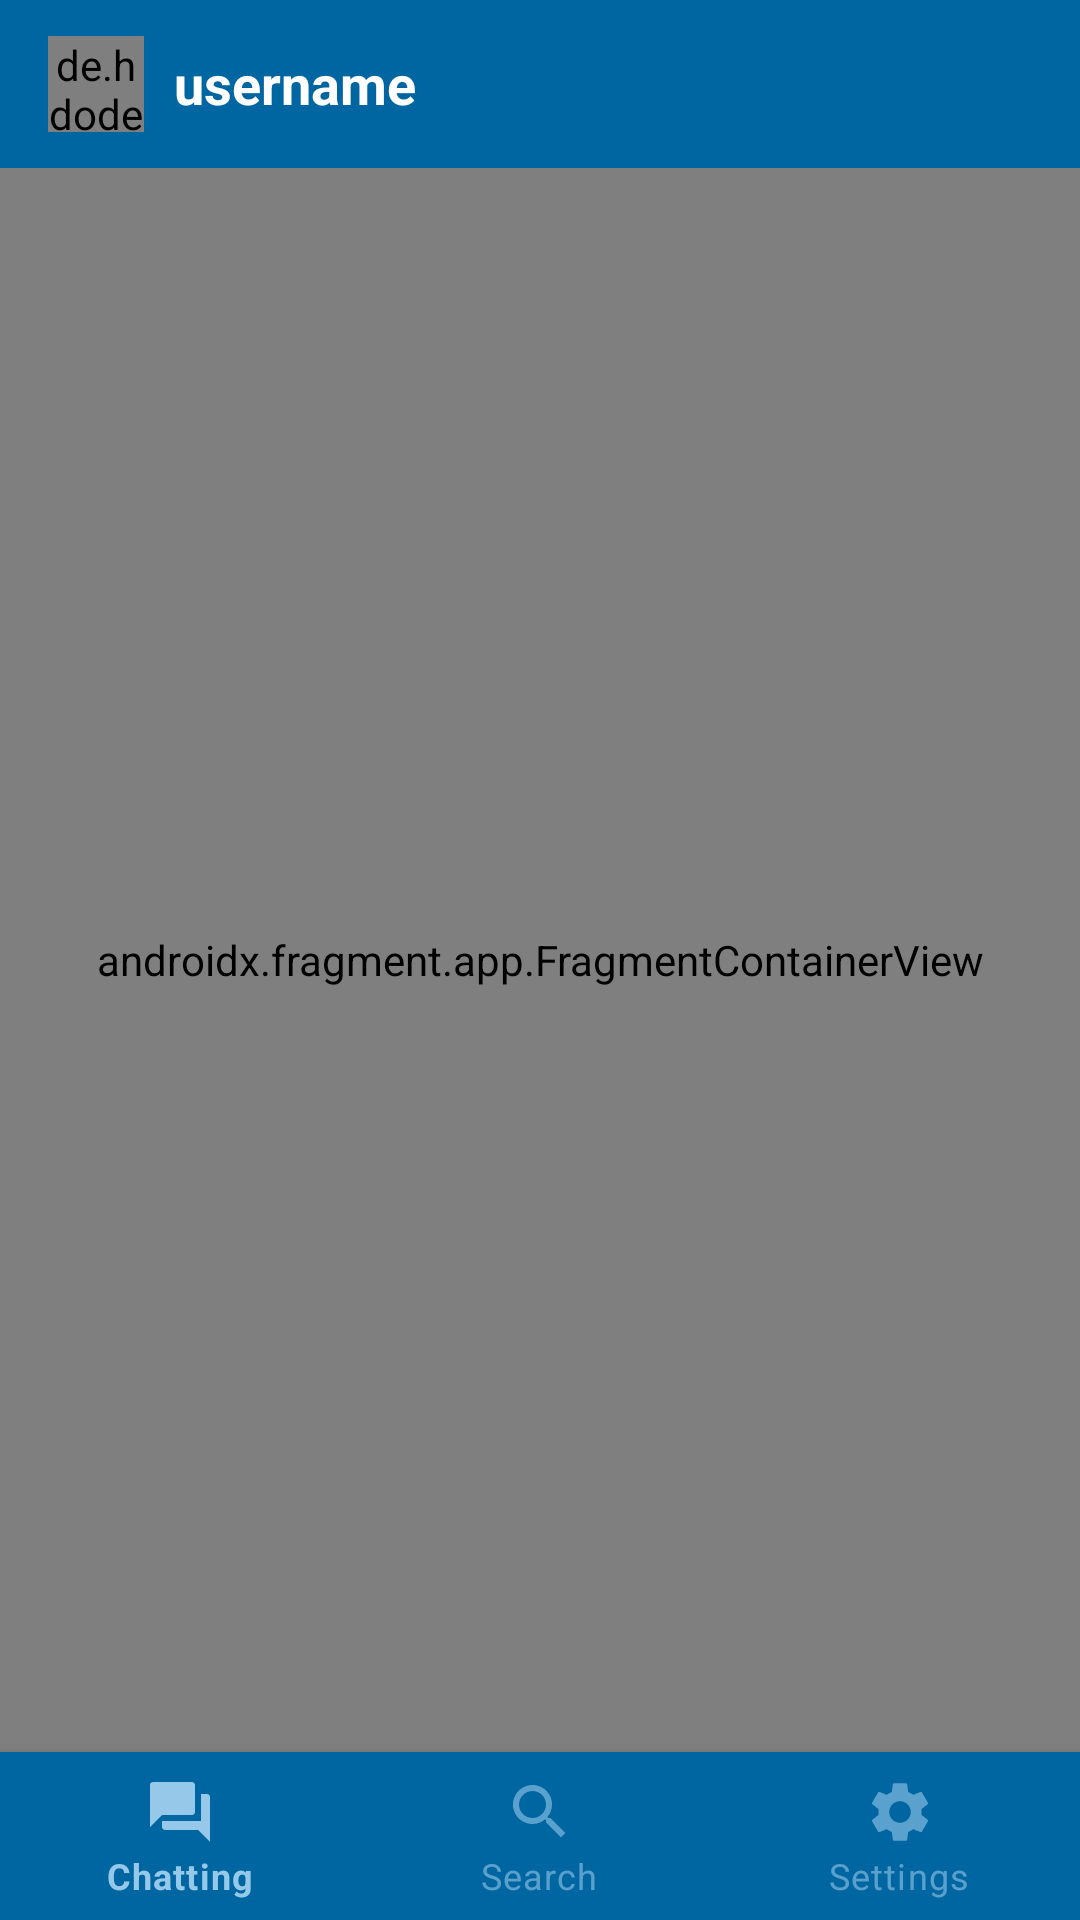

Write the Android layout XML for this screen, with the resource values it uses.
<!-- AndroidManifest.xml: application theme Theme.FriendsChat -->
<!-- res/layout/activity_main.xml -->
<?xml version="1.0" encoding="utf-8"?>
<androidx.constraintlayout.widget.ConstraintLayout
    xmlns:android="http://schemas.android.com/apk/res/android"
    xmlns:app="http://schemas.android.com/apk/res-auto"
    xmlns:tools="http://schemas.android.com/tools"
    android:id="@+id/container"
    android:layout_width="match_parent"
    android:layout_height="match_parent"
    android:theme="@style/Theme.FriendsChat"
    tools:context=".MainActivity">

    <com.google.android.material.appbar.AppBarLayout
        android:id="@+id/appBarLayout"
        android:layout_width="match_parent"
        android:layout_height="wrap_content"
        android:theme="@style/Theme.FriendsChat"
        app:layout_constraintEnd_toEndOf="parent"
        app:layout_constraintStart_toStartOf="parent"
        app:layout_constraintTop_toTopOf="parent">

        <androidx.appcompat.widget.Toolbar
            android:id="@+id/toolbar_main"
            android:layout_width="match_parent"
            android:layout_height="?attr/actionBarSize"
            android:background="?attr/customToolbarColorPrimary"
            app:popupTheme="@style/Theme.FriendsChat">

            <de.hdodenhof.circleimageview.CircleImageView
                android:id="@+id/imageView_toolbar_profile_image"
                android:layout_width="32dp"
                android:layout_height="32dp"
                android:src="@drawable/ic_user_account"
                android:tint="@android:color/white" />

            <TextView
                android:id="@+id/textView_toolbar_user_name"
                android:layout_width="wrap_content"
                android:layout_height="wrap_content"
                android:layout_marginStart="26dp"
                android:text="@string/username"
                android:textColor="@android:color/white"
                android:textSize="18sp"
                android:textStyle="bold" />

        </androidx.appcompat.widget.Toolbar>


    </com.google.android.material.appbar.AppBarLayout>

    <androidx.fragment.app.FragmentContainerView
        android:id="@+id/nav_host_fragment_activity_main"
        android:name="androidx.navigation.fragment.NavHostFragment"
        android:layout_width="match_parent"
        android:layout_height="0dp"
        app:defaultNavHost="true"
        app:layout_constraintBottom_toTopOf="@id/nav_view"
        app:layout_constraintLeft_toLeftOf="parent"
        app:layout_constraintRight_toRightOf="parent"
        app:layout_constraintTop_toBottomOf="@+id/appBarLayout"
        app:navGraph="@navigation/mobile_navigation" />

    <com.google.android.material.bottomnavigation.BottomNavigationView
        android:id="@+id/nav_view"
        android:layout_width="0dp"
        android:layout_height="wrap_content"
        style="@style/Widget.App.BottomNavigationView"
        app:layout_constraintBottom_toBottomOf="parent"
        app:layout_constraintLeft_toLeftOf="parent"
        app:layout_constraintRight_toRightOf="parent"
        app:menu="@menu/bottom_nav_menu" />

</androidx.constraintlayout.widget.ConstraintLayout>
<!-- resources referenced by this layout -->
<resources>
  <!-- drawable ic_user_account (drawable) -->
  <vector
      android:tint="@color/button_sign_in_color"
      android:viewportHeight="24"
      android:viewportWidth="24"
      android:height="24dp"
      android:width="24dp"
      xmlns:android="http://schemas.android.com/apk/res/android">
      <path android:fillColor="@android:color/white" android:pathData="M12,2C6.48,2 2,6.48 2,12s4.48,10 10,10 10,-4.48 10,-10S17.52,2 12,2zM12,5c1.66,0 3,1.34 3,3s-1.34,3 -3,3 -3,-1.34 -3,-3 1.34,-3 3,-3zM12,19.2c-2.5,0 -4.71,-1.28 -6,-3.22 0.03,-1.99 4,-3.08 6,-3.08 1.99,0 5.97,1.09 6,3.08 -1.29,1.94 -3.5,3.22 -6,3.22z"/>
  </vector>
  <string name="username">username</string>
  <style name="Theme.FriendsChat" parent="Theme.MaterialComponents.DayNight.NoActionBar">
          
          <item name="colorPrimary">@color/titles_color</item>
          <item name="colorPrimaryVariant">@color/background_img</item>
          <item name="colorOnPrimary">@color/background</item>
          
          <item name="colorSecondary">@color/titles_color</item>
          <item name="colorSecondaryVariant">@color/background_img</item>
          <item name="colorOnSecondary">@color/white</item>
          
          <item name="android:statusBarColor" tools:targetApi="l">?attr/colorPrimaryVariant</item>
          
          <item name="customToolbarColorPrimary">@color/background_img</item>
          <item name="customToolbarColorSecondary">@color/text_color_Title</item>
          <item name="customToolbarColorThird">@color/background</item>
  
      </style>
  <style name="Widget.App.BottomNavigationView" parent="Widget.MaterialComponents.BottomNavigationView.Colored">
          <item name="materialThemeOverlay">@style/ThemeOverlay.App.BottomNavigationView</item>
      </style>
  <color name="button_sign_in_color">#FC98C9EA</color>
  <color name="titles_color">#FC98C9EA</color>
  <color name="background_img">#0066a1</color>
  <color name="background">#FFFFFF</color>
  <color name="white">#ffffff</color>
  
      // project colors
  <color name="text_color_Title">#FC98C9EA</color>
  <style name="ThemeOverlay.App.BottomNavigationView" parent="">
          <item name="colorPrimary">@color/background_img</item>
          <item name="colorOnPrimary">@color/text_color_Title</item>
      </style>
</resources>
